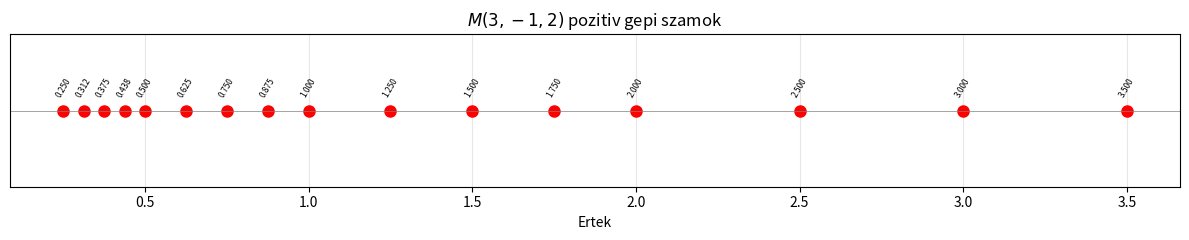

The matplotlib source for this figure:
import numpy as np
import matplotlib.pyplot as plt

np.set_printoptions(precision=4, suppress=True)

def print_augmented(Ab, step_label=""):
    """Kibővített mátrix szép kiírása."""
    n = Ab.shape[0]
    if step_label:
        print(f"--- {step_label} ---")
    for i in range(n):
        row_A = "  ".join(f"{Ab[i,j]:8.4f}" for j in range(n))
        row_b = "  ".join(f"{Ab[i,j]:8.4f}" for j in range(n, Ab.shape[1]))
        print(f"  [{row_A}  | {row_b}]")
    print()

def print_matrix(M, label=""):
    """Mátrix szép kiírása."""
    if label:
        print(label)
    for i in range(M.shape[0]):
        row = "  ".join(f"{M[i,j]:8.4f}" for j in range(M.shape[1]))
        print(f"  [{row}]")
    print()

A1 = np.array([[3, -1, 2],
               [1,  2, -1],
               [2, -3,  5]], dtype=float)
b1 = np.array([7, 0, 11], dtype=float)

Ab = np.column_stack([A1.copy(), b1.copy()])
print_augmented(Ab, "Kiindulás: [A|b]")

# === 1. lépés: 1. oszlop kinullázása a főátló alatt ===
Ab = np.column_stack([A1.copy(), b1.copy()])

print("1. lépés: az 1. oszlop elemeit nullázzuk a főátló alatt")
print("="*55)

# 2. sor módosítása
m21 = Ab[1, 0] / Ab[0, 0]
print(f"  m21 = a21/a11 = {A1[1,0]:.0f} / {A1[0,0]:.0f} = {m21:.4f}")
print(f"  2. sor  ←  2. sor - ({m21:.4f}) · 1. sor")
Ab[1] = Ab[1] - m21 * Ab[0]

# 3. sor módosítása
m31 = Ab[2, 0] / Ab[0, 0]
print(f"  m31 = a31/a11 = {A1[2,0]:.0f} / {A1[0,0]:.0f} = {m31:.4f}")
print(f"  3. sor  ←  3. sor - ({m31:.4f}) · 1. sor")
Ab[2] = Ab[2] - m31 * Ab[0]

print()
print_augmented(Ab, "1. lépés után")

# === 2. lépés: 2. oszlop kinullázása a főátló alatt ===
print("2. lépés: a 2. oszlop elemeit nullázzuk a főátló alatt")
print("="*55)

m32 = Ab[2, 1] / Ab[1, 1]
print(f"  m32 = a32^(1)/a22^(1) = {Ab[2,1]:.4f} / {Ab[1,1]:.4f} = {m32:.4f}")
print(f"  3. sor  ←  3. sor - ({m32:.4f}) · 2. sor")
Ab[2] = Ab[2] - m32 * Ab[1]

print()
print_augmented(Ab, "2. lépés után (felső háromszög alak)")

# === Visszahelyettesítés ===
print("Visszahelyettesítés (alulról felfelé)")
print("="*55)

n = 3
x = np.zeros(n)

# x3
x[2] = Ab[2, 3] / Ab[2, 2]
print(f"  x3 = {Ab[2,3]:.4f} / {Ab[2,2]:.4f} = {x[2]:.4f}")

# x2
x[1] = (Ab[1, 3] - Ab[1, 2] * x[2]) / Ab[1, 1]
print(f"  x2 = ({Ab[1,3]:.4f} - ({Ab[1,2]:.4f})·({x[2]:.4f})) / {Ab[1,1]:.4f} = {x[1]:.4f}")

# x1
x[0] = (Ab[0, 3] - Ab[0, 1] * x[1] - Ab[0, 2] * x[2]) / Ab[0, 0]
print(f"  x1 = ({Ab[0,3]:.4f} - ({Ab[0,1]:.4f})·({x[1]:.4f}) - ({Ab[0,2]:.4f})·({x[2]:.4f})) / {Ab[0,0]:.4f} = {x[0]:.4f}")

print(f"\nMegoldás: x = {x}")
print(f"Ellenőrzés: A @ x = b? {np.allclose(A1 @ x, b1)}")

# Visszaellenőrzés soronként
print("Ellenőrzés soronként:")
for i in range(3):
    tagok = " + ".join(f"({A1[i,j]:.0f})·({x[j]:.0f})" for j in range(3))
    ertek = A1[i] @ x
    print(f"  {tagok} = {ertek:.0f}  (elvárt: {b1[i]:.0f})  {'✓' if np.isclose(ertek, b1[i]) else '✗'}")

# Kicsi pivot példa -- float32 vs pivotálás
eps = np.float32(0.0001)

A_kicsi = np.array([[eps, 1], [1, 1]], dtype=np.float32)
b_kicsi = np.array([1, 2], dtype=np.float32)

# Pontos megoldás (float64)
x_pontos = np.linalg.solve(A_kicsi.astype(np.float64), b_kicsi.astype(np.float64))
print(f"Pontos megoldás (float64): x = [{x_pontos[0]:.6f}, {x_pontos[1]:.6f}]")

# --- Pivotálás NÉLKÜL (float32) ---
Ab = np.column_stack([A_kicsi.copy(), b_kicsi.copy()])
m = Ab[1, 0] / Ab[0, 0]  # m = 1/0.0001 = 10000
print(f"\nPivotálás NÉLKÜL (float32):")
print(f"  Szorzó: m = {float(m):.1f}  (nagyon nagy!)")
Ab[1] = Ab[1] - m * Ab[0]
x2_nopiv = float(Ab[1, 2] / Ab[1, 1])
x1_nopiv = float((Ab[0, 2] - Ab[0, 1] * x2_nopiv) / Ab[0, 0])
print(f"  Eredmény: x = [{x1_nopiv:.6f}, {x2_nopiv:.6f}]")
hiba_nopiv = np.linalg.norm([x1_nopiv - x_pontos[0], x2_nopiv - x_pontos[1]])
print(f"  Hiba: {hiba_nopiv:.6e}")

# --- Pivotálással (float32) ---
Ab2 = np.column_stack([A_kicsi.copy(), b_kicsi.copy()])
Ab2[[0, 1]] = Ab2[[1, 0]]  # sorcsere
m2 = Ab2[1, 0] / Ab2[0, 0]
print(f"\nPivotálással (float32):")
print(f"  Sorcsere után pivot: {float(Ab2[0,0]):.4f}")
print(f"  Szorzó: m = {float(m2):.6f}  (kicsi, jó!)")
Ab2[1] = Ab2[1] - m2 * Ab2[0]
x2_piv = float(Ab2[1, 2] / Ab2[1, 1])
x1_piv = float((Ab2[0, 2] - Ab2[0, 1] * x2_piv) / Ab2[0, 0])
print(f"  Eredmény: x = [{x1_piv:.6f}, {x2_piv:.6f}]")
hiba_piv = np.linalg.norm([x1_piv - x_pontos[0], x2_piv - x_pontos[1]])
print(f"  Hiba: {hiba_piv:.6e}")

print(f"\nA pivotálás {hiba_nopiv/max(hiba_piv, 1e-30):.0f}x pontosabb eredményt adott!")

def gauss_elimination_pivot(A, b, verbose=False):
    """Gauss-elimináció részleges főelemkiválasztással."""
    n = len(b)
    Ab = np.column_stack([A.astype(float), b.astype(float)])
    
    if verbose:
        print_augmented(Ab, "Kiindulás")
    
    for k in range(n - 1):
        # Főelemkiválasztás
        max_idx = np.argmax(np.abs(Ab[k:n, k])) + k
        if Ab[max_idx, k] == 0:
            raise ValueError("Szinguláris mátrix!")
        
        if verbose:
            col_vals = [f"|{Ab[i,k]:.4f}|={abs(Ab[i,k]):.4f}" for i in range(k, n)]
            print(f"{k+1}. lépés: {k+1}. oszlop vizsgálata: {', '.join(col_vals)}")
            print(f"  → Maximum: {max_idx+1}. sor")
        
        if max_idx != k:
            Ab[[k, max_idx]] = Ab[[max_idx, k]]
            if verbose:
                print(f"  → Sorcsere: {k+1}. sor ↔ {max_idx+1}. sor")
                print_augmented(Ab, "Sorcsere után")
        else:
            if verbose:
                print(f"  → Nincs szükség sorcserére")
        
        for i in range(k + 1, n):
            m = Ab[i, k] / Ab[k, k]
            Ab[i, k:] -= m * Ab[k, k:]
            if verbose:
                print(f"  m{i+1}{k+1} = {m:.4f}, {i+1}. sor ← {i+1}. sor - ({m:.4f})·{k+1}. sor")
        
        if verbose:
            print()
            print_augmented(Ab, f"{k+1}. lépés után")
    
    # Visszahelyettesítés
    x = np.zeros(n)
    for i in range(n - 1, -1, -1):
        x[i] = (Ab[i, n] - np.dot(Ab[i, i+1:n], x[i+1:n])) / Ab[i, i]
    return x

A2 = np.array([[1, 2, -1],
               [4, 3,  1],
               [2, -1, 3]], dtype=float)
b2 = np.array([2, 1, 5], dtype=float)

x2 = gauss_elimination_pivot(A2, b2, verbose=True)
print(f"Megoldás: x = {x2}")
print(f"Ellenőrzés: A @ x = b? {np.allclose(A2 @ x2, b2)}")

A3 = np.array([[ 4, -2,  1],
               [-2,  4, -2],
               [ 1, -2,  4]], dtype=float)

print_matrix(A3, "A =")

# === 1. lépés: 1. oszlop eliminációja ===
print("=== 1. lépés: 1. oszlop eliminációja ===")
m21 = A3[1, 0] / A3[0, 0]
m31 = A3[2, 0] / A3[0, 0]
print(f"  m21 = a21/a11 = {A3[1,0]:.0f} / {A3[0,0]:.0f} = {m21:.4f}")
print(f"  m31 = a31/a11 = {A3[2,0]:.0f} / {A3[0,0]:.0f} = {m31:.4f}")

U = A3.copy()
U[1] = U[1] - m21 * U[0]
U[2] = U[2] - m31 * U[0]
print_matrix(U, "\nA^(1) =")

# === 2. lépés: 2. oszlop eliminációja ===
print("=== 2. lépés: 2. oszlop eliminációja ===")
m32 = U[2, 1] / U[1, 1]
print(f"  m32 = a32^(1)/a22^(1) = {U[2,1]:.4f} / {U[1,1]:.4f} = {m32:.4f}")

U[2] = U[2] - m32 * U[1]
print_matrix(U, "\nU = A^(2) =")

# === L mátrix összerakása ===
L = np.eye(3)
L[1, 0] = m21
L[2, 0] = m31
L[2, 1] = m32
print_matrix(L, "L =")

print(f"Ellenőrzés: L @ U =")
print_matrix(L @ U)
print(f"L @ U = A? {np.allclose(L @ U, A3)}")

b3 = np.array([5, -8, 13], dtype=float)

# === 1. lépés: Ly = b (előre helyettesítés) ===
print("1. fázis: Ly = b (előre helyettesítés)")
print("="*50)
y = np.zeros(3)

y[0] = b3[0] / L[0, 0]
print(f"  y1 = b1 / l11 = {b3[0]:.1f} / {L[0,0]:.1f} = {y[0]:.4f}")

y[1] = (b3[1] - L[1, 0] * y[0]) / L[1, 1]
print(f"  y2 = (b2 - l21·y1) / l22 = ({b3[1]:.1f} - ({L[1,0]:.4f})·({y[0]:.4f})) / {L[1,1]:.1f} = {y[1]:.4f}")

y[2] = (b3[2] - L[2, 0] * y[0] - L[2, 1] * y[1]) / L[2, 2]
print(f"  y3 = (b3 - l31·y1 - l32·y2) / l33 = ({b3[2]:.1f} - ({L[2,0]:.4f})·({y[0]:.4f}) - ({L[2,1]:.4f})·({y[1]:.4f})) / {L[2,2]:.1f} = {y[2]:.4f}")

print(f"\n  y = {y}")

# === 2. lépés: Ux = y (visszahelyettesítés) ===
print(f"\n2. fázis: Ux = y (visszahelyettesítés)")
print("="*50)
x3 = np.zeros(3)

x3[2] = y[2] / U[2, 2]
print(f"  x3 = y3 / u33 = {y[2]:.4f} / {U[2,2]:.4f} = {x3[2]:.4f}")

x3[1] = (y[1] - U[1, 2] * x3[2]) / U[1, 1]
print(f"  x2 = (y2 - u23·x3) / u22 = ({y[1]:.4f} - ({U[1,2]:.4f})·({x3[2]:.4f})) / {U[1,1]:.4f} = {x3[1]:.4f}")

x3[0] = (y[0] - U[0, 1] * x3[1] - U[0, 2] * x3[2]) / U[0, 0]
print(f"  x1 = (y1 - u12·x2 - u13·x3) / u11 = ({y[0]:.4f} - ({U[0,1]:.4f})·({x3[1]:.4f}) - ({U[0,2]:.4f})·({x3[2]:.4f})) / {U[0,0]:.4f} = {x3[0]:.4f}")

print(f"\nMegoldás: x = {x3}")
print(f"Ellenőrzés: A @ x = {A3 @ x3}")
print(f"Helyes? {np.allclose(A3 @ x3, b3)}")

# Összehasonlítás scipy-val
from scipy.linalg import lu

P, L_sp, U_sp = lu(A3)
print("scipy PLU-felbontás:")
print_matrix(P, "P =")
print_matrix(L_sp, "L =")
print_matrix(U_sp, "U =")
print(f"P @ L @ U = A? {np.allclose(P @ L_sp @ U_sp, A3)}")
print(f"A mi L mátrixunk egyezik a scipy L-lel? {np.allclose(L, L_sp)}")

# Determináns az U főátlójából
diag_U = np.diag(U)
det_from_U = np.prod(diag_U)
det_numpy = np.linalg.det(A3)

print(f"U főátlója: {diag_U}")
print(f"det(A) = {diag_U[0]:.4f} · {diag_U[1]:.4f} · {diag_U[2]:.4f} = {det_from_U:.4f}")
print(f"numpy det(A) = {det_numpy:.4f}")
print(f"Egyeznek? {np.isclose(det_from_U, det_numpy)}")

def forward_sub(L, b):
    """Ly = b megoldása előre helyettesítéssel."""
    n = len(b)
    y = np.zeros(n)
    for i in range(n):
        y[i] = (b[i] - np.dot(L[i, :i], y[:i])) / L[i, i]
    return y

def backward_sub(U, y):
    """Ux = y megoldása visszahelyettesítéssel."""
    n = len(y)
    x = np.zeros(n)
    for i in range(n - 1, -1, -1):
        x[i] = (y[i] - np.dot(U[i, i+1:], x[i+1:])) / U[i, i]
    return x

# Inverz számítása oszloponként
n = 3
A_inv = np.zeros((n, n))

print("Inverz számítása LU-felbontással:")
for j in range(n):
    ej = np.zeros(n)
    ej[j] = 1.0
    y_j = forward_sub(L, ej)
    x_j = backward_sub(U, y_j)
    A_inv[:, j] = x_j
    print(f"  {j+1}. oszlop (e_{j+1} jobboldallal): x = [{', '.join(f'{v:.4f}' for v in x_j)}]")

print_matrix(A_inv, f"\nA^(-1) =")

print(f"Ellenőrzés: A @ A^(-1) ≈ I? {np.allclose(A3 @ A_inv, np.eye(3))}")
print_matrix(np.linalg.inv(A3), "\nnumpy A^(-1) =")

a = np.array([-3, 4, 0, -1], dtype=float)
c_vec = np.array([2, -2, 2, -2], dtype=float)

for vec, name in [(a, 'a'), (c_vec, 'c')]:
    n = len(vec)
    print(f"{'='*55}")
    print(f"{name} = {vec}")
    print(f"{'='*55}")
    
    # 1-norma
    n1 = np.sum(np.abs(vec))
    tagok = ' + '.join(f'|{v:.0f}|' for v in vec)
    print(f"  ||{name}||_1   = {tagok} = {n1:.1f}")
    
    # 2-norma
    n2 = np.sqrt(np.sum(vec**2))
    tagok = ' + '.join(f'{v:.0f}²' for v in vec)
    print(f"  ||{name}||_2   = sqrt({tagok}) = sqrt({np.sum(vec**2):.0f}) = {n2:.4f}")
    
    # inf-norma
    ninf = np.max(np.abs(vec))
    tagok = ', '.join(f'|{v:.0f}|' for v in vec)
    print(f"  ||{name}||_inf = max({tagok}) = {ninf:.1f}")
    
    # 3-norma
    p = 3
    np3 = np.sum(np.abs(vec)**p)**(1/p)
    tagok = ' + '.join(f'|{v:.0f}|³' for v in vec)
    print(f"  ||{name}||_3   = ({tagok})^(1/3) = ({np.sum(np.abs(vec)**3):.0f})^(1/3) = {np3:.4f}")
    
    # Egyenlőtlenségek
    print(f"\n  Egyenlőtlenségek ellenőrzése:")
    print(f"    ||{name}||_inf = {ninf:.2f}  ≤  ||{name}||_2 = {n2:.2f}  ≤  ||{name}||_1 = {n1:.2f}  ≤  sqrt(n)·||{name}||_2 = {np.sqrt(n)*n2:.2f}  ≤  n·||{name}||_inf = {n*ninf:.2f}")
    ok = (ninf <= n2 + 1e-10 and n2 <= n1 + 1e-10 and 
          n1 <= np.sqrt(n)*n2 + 1e-10 and np.sqrt(n)*n2 <= n*ninf + 1e-10)
    print(f"    Mind teljesül? {ok}")
    
    # numpy ellenőrzés
    print(f"\n  numpy ellenőrzés: ||{name}||_1={np.linalg.norm(vec,1):.4f}, ||{name}||_2={np.linalg.norm(vec,2):.4f}, ||{name}||_inf={np.linalg.norm(vec,np.inf):.4f}")
    print()

# p-norma viselkedése p → ∞ esetén
x_demo = np.array([-3, 4, 0, -1], dtype=float)
p_values = [1, 1.5, 2, 3, 5, 10, 20, 50, 100]

print(f"x = {x_demo}")
print(f"||x||_inf = {np.linalg.norm(x_demo, np.inf):.4f}\n")

print(f"{'p':>6} {'||x||_p':>12}")
print("-" * 20)
for p in p_values:
    print(f"{p:>6} {np.linalg.norm(x_demo, p):>12.4f}")
print(f"{'inf':>6} {np.linalg.norm(x_demo, np.inf):>12.4f}")
print("\n→ p → ∞ esetén ||x||_p → ||x||_inf = max|x_i|")

A6 = np.array([[ 2, -1,  0],
               [-1,  2, -1],
               [ 0, -1,  2]], dtype=float)

print_matrix(A6, "A =")

# --- Frobenius-norma ---
elems_sq = A6**2
nz_elems = [(i,j, A6[i,j]) for i in range(3) for j in range(3) if A6[i,j] != 0]
tagok = ' + '.join(f'{A6[i,j]:.0f}²' for i,j,_ in nz_elems)
fro = np.sqrt(np.sum(elems_sq))
print(f"||A||_F = sqrt({tagok}) = sqrt({np.sum(elems_sq):.0f}) = {fro:.4f}")

# --- 1-norma (max oszlopösszeg) ---
print(f"\n||A||_1 (oszlopnorma = max oszlopösszeg):")
col_sums = np.sum(np.abs(A6), axis=0)
for j in range(3):
    tagok = ' + '.join(f'|{A6[i,j]:.0f}|' for i in range(3))
    print(f"  {j+1}. oszlop: {tagok} = {col_sums[j]:.0f}")
print(f"  → max = {np.max(col_sums):.0f}")

# --- inf-norma (max sorösszeg) ---
print(f"\n||A||_inf (sornorma = max sorösszeg):")
row_sums = np.sum(np.abs(A6), axis=1)
for i in range(3):
    tagok = ' + '.join(f'|{A6[i,j]:.0f}|' for j in range(3))
    print(f"  {i+1}. sor: {tagok} = {row_sums[i]:.0f}")
print(f"  → max = {np.max(row_sums):.0f}")

# --- 2-norma (spektrálnorma) ---
print(f"\n||A||_2 (spektrálnorma):")
ATA = A6.T @ A6
eigenvalues_ATA = np.linalg.eigvalsh(ATA)
norm2 = np.sqrt(np.max(eigenvalues_ATA))
print(f"  A^T·A sajátértékei: {eigenvalues_ATA}")
print(f"  ||A||_2 = sqrt(max λ(A^T·A)) = sqrt({np.max(eigenvalues_ATA):.4f}) = {norm2:.4f}")

# Szimmetrikus eset: ||A||_2 = ρ(A)
eig_A = np.linalg.eigvalsh(A6)
rho_A = np.max(np.abs(eig_A))
print(f"\n  A szimmetrikus → ||A||_2 = ρ(A)")
print(f"  A sajátértékei: {eig_A}")
print(f"  ρ(A) = max|λ_i| = {rho_A:.4f}")
print(f"  ||A||_2 = ρ(A)? {np.isclose(norm2, rho_A)}")

# numpy ellenőrzés
print(f"\nnumpy ellenőrzés:")
print(f"  ||A||_F   = {np.linalg.norm(A6, 'fro'):.4f}")
print(f"  ||A||_1   = {np.linalg.norm(A6, 1):.4f}")
print(f"  ||A||_inf = {np.linalg.norm(A6, np.inf):.4f}")
print(f"  ||A||_2   = {np.linalg.norm(A6, 2):.4f}")

# Szubmultiplikativitás ellenőrzése véletlenszerű mátrixokkal
np.random.seed(42)
A_rand = np.random.randn(3, 3)
B_rand = np.random.randn(3, 3)
AB = A_rand @ B_rand

print("Szubmultiplikativitás: ||A·B|| ≤ ||A||·||B||")
print(f"{'Norma':>12} {'||AB||':>10} {'||A||·||B||':>12} {'Teljesül?':>10}")
print("-" * 48)
for name, p in [('Frobenius', 'fro'), ('1-norma', 1), ('inf-norma', np.inf), ('2-norma', 2)]:
    nAB = np.linalg.norm(AB, p)
    nA = np.linalg.norm(A_rand, p)
    nB = np.linalg.norm(B_rand, p)
    print(f"{name:>12} {nAB:>10.4f} {nA*nB:>12.4f} {str(nAB <= nA*nB + 1e-10):>10}")

# Jól vs. rosszul kondicionált mátrixok összehasonlítása

# 1) Forgatás mátrix (ortogonális → κ = 1)
theta = np.pi / 6
Q = np.array([[np.cos(theta), -np.sin(theta)],
              [np.sin(theta),  np.cos(theta)]])

# 2) Hilbert-mátrix 3x3 (közepesen rossz)
H3 = np.array([[1, 1/2, 1/3],
               [1/2, 1/3, 1/4],
               [1/3, 1/4, 1/5]])

# 3) Hilbert-mátrix 5x5 (nagyon rossz)
H5 = np.array([[1/(i+j+1) for j in range(5)] for i in range(5)])

print("=== Kondíciószámok összehasonlítása ===")
print(f"{'Mátrix':>22} {'κ_2':>14} {'log10(κ)':>10} {'Értékelés':>20}")
print("-" * 70)
for name, M in [("Forgatás (2x2)", Q), ("Hilbert 3x3", H3), ("Hilbert 5x5", H5)]:
    k2 = np.linalg.cond(M, 2)
    logk = np.log10(k2)
    if logk < 1:
        ertekeles = "Kiváló"
    elif logk < 4:
        ertekeles = "Elfogadható"
    else:
        ertekeles = f"~{logk:.0f} jegy vész el!"
    print(f"{name:>22} {k2:>14.2f} {logk:>10.1f} {ertekeles:>20}")

# Perturbációs kísérlet: Hilbert 5x5
H = np.array([[1/(i+j+1) for j in range(5)] for i in range(5)])
x_exact = np.ones(5)  # előre megválasztott megoldás
b_exact = H @ x_exact

# Perturbált jobboldal (nagyon kicsi!)
np.random.seed(0)
delta_b = np.random.randn(5) * 1e-8
b_pert = b_exact + delta_b
x_pert = np.linalg.solve(H, b_pert)

delta_x = x_pert - x_exact
rel_hiba_b = np.linalg.norm(delta_b) / np.linalg.norm(b_exact)
rel_hiba_x = np.linalg.norm(delta_x) / np.linalg.norm(x_exact)
kappa = np.linalg.cond(H, 2)

print(f"Hilbert-mátrix 5×5 kondíciószáma: κ_2 = {kappa:.2e}")
print(f"\nJobboldal relatív perturbációja:  ||Δb||/||b|| = {rel_hiba_b:.2e}")
print(f"Megoldás relatív hibája:          ||Δx||/||x|| = {rel_hiba_x:.2e}")
print(f"Felerősítés:                       {rel_hiba_x / rel_hiba_b:.1f}×")
print(f"\nElméleti korlát: κ · (rel. hiba b) = {kappa * rel_hiba_b:.2e}")
print(f"Tényleges relatív hiba:              {rel_hiba_x:.2e}")
print(f"Korlát teljesül? {rel_hiba_x <= kappa * rel_hiba_b + 1e-10}")
print(f"\nPontos megoldás:     x = {x_exact}")
print(f"Perturbált megoldás: x = {np.array2string(x_pert, precision=4)}")

# Hilbert-mátrixok kondíciószámának növekedése
print(f"{'n':>4} {'κ_2(H_n)':>18} {'log10(κ)':>14}")
print("-" * 40)
for n in range(2, 12):
    Hn = np.array([[1/(i+j+1) for j in range(n)] for i in range(n)])
    kn = np.linalg.cond(Hn, 2)
    print(f"{n:>4} {kn:>18.2e} {np.log10(kn):>14.1f}")

print("\nA Hilbert-mátrixok kondíciószáma exponenciálisan nő!")
print("n=10 esetén már ~10^13: a 16 jegyes double aritmetikában")
print("alig 3 tizedesjegy megbízható a megoldásban.")

# 1. feladat -- megoldás ellenőrzése
A_f1 = np.array([[2, 1, -1], [-3, -1, 2], [-2, 1, 2]], dtype=float)
b_f1 = np.array([8, -11, -3], dtype=float)

x_f1 = np.linalg.solve(A_f1, b_f1)
print(f"Megoldás: x = {x_f1}")
print(f"Ellenőrzés: A @ x = b? {np.allclose(A_f1 @ x_f1, b_f1)}")

# 2. feladat -- megoldás ellenőrzése
A_f2 = np.array([[3, -1, 2], [6, -1, 5], [-9, 7, -2]], dtype=float)

P_f2, L_f2, U_f2 = lu(A_f2)
print_matrix(L_f2, "L =")
print_matrix(U_f2, "U =")
print(f"P @ L @ U = A? {np.allclose(P_f2 @ L_f2 @ U_f2, A_f2)}")
print(f"P = I (nincs sorcsere)? {np.allclose(P_f2, np.eye(3))}")

# 3. feladat -- megoldás ellenőrzése
A_f3 = np.array([[0, 2, 1], [3, -1, 2], [1, 4, -1]], dtype=float)
b_f3 = np.array([1, 7, 3], dtype=float)

print("Miért nem megy pivotálás nélkül?")
print(f"  a11 = {A_f3[0,0]:.0f} → nulla pivot! Nullával kellene osztani.\n")

x_f3 = gauss_elimination_pivot(A_f3, b_f3, verbose=True)
print(f"Megoldás: x = {x_f3}")
print(f"Ellenőrzés: {np.allclose(A_f3 @ x_f3, b_f3)}")

# 4. feladat -- megoldás ellenőrzése
v_f4 = np.array([1, -2, 3, -4, 5], dtype=float)
n = len(v_f4)

print(f"v = {v_f4}\n")
for p_name, p in [("1", 1), ("2", 2), ("3", 3), ("inf", np.inf)]:
    print(f"  ||v||_{p_name:>3} = {np.linalg.norm(v_f4, p):.4f}")

n1 = np.linalg.norm(v_f4, 1)
n2 = np.linalg.norm(v_f4, 2)
ninf = np.linalg.norm(v_f4, np.inf)
print(f"\nEgyenlőtlenségek:")
print(f"  ||v||_inf={ninf:.2f} ≤ ||v||_2={n2:.2f} ≤ ||v||_1={n1:.2f} ≤ sqrt(n)·||v||_2={np.sqrt(n)*n2:.2f} ≤ n·||v||_inf={n*ninf:.2f}")

# 5. feladat -- megoldás ellenőrzése
A_f5 = np.array([[10, -1, 0], [-1, 10, -1], [0, -1, 10]], dtype=float)

print(f"||A||_F   = {np.linalg.norm(A_f5, 'fro'):.4f}")
print(f"||A||_1   = {np.linalg.norm(A_f5, 1):.4f}")
print(f"||A||_inf = {np.linalg.norm(A_f5, np.inf):.4f}")
print(f"||A||_2   = {np.linalg.norm(A_f5, 2):.4f}")
print(f"kappa_2(A)    = {np.linalg.cond(A_f5, 2):.4f}")
kappa_val = np.linalg.cond(A_f5, 2)
print(f"\nkappa ~ {kappa_val:.1f} --> jol kondicionalt")
print("(diagonalisan dominans: |a_ii| > sum_j |a_ij| (j!=i) minden sorban)")

# 6. feladat -- megoldás ellenőrzése
A_f6a = np.array([[1, 2], [1.0001, 2]], dtype=float)
A_f6b = np.array([[3, 1], [1, 3]], dtype=float)
b_f6 = np.array([3, 3.0001], dtype=float)

for name, M in [("A1 (majdnem szinguláris)", A_f6a), ("A2 (jól kondicionált)", A_f6b)]:
    x_orig = np.linalg.solve(M, b_f6)
    delta = np.array([1e-4, 0])
    x_pert = np.linalg.solve(M, b_f6 + delta)
    kappa = np.linalg.cond(M, 2)
    print(f"{name}:")
    print(f"  κ_2       = {kappa:.2e}")
    print(f"  x         = {x_orig}")
    print(f"  x_pert    = {x_pert}")
    print(f"  ||Δx||/||x|| = {np.linalg.norm(x_pert - x_orig) / np.linalg.norm(x_orig):.2e}")
    print()

# 7. feladat -- megoldás ellenőrzése
t, k_min, k_max = 3, -1, 2

# a) Nevezetes értékek
eps0 = 2**(k_min - 1)
eps1 = 2**(1 - t)
M_inf = (1 - 2**(-t)) * 2**k_max
M_db = 2 * 2**(t - 1) * (k_max - k_min + 1) + 1

print(f"M({t}, {k_min}, {k_max}) nevezetes értékei:")
print(f"  eps_0 = 2^({k_min}-1) = 2^({k_min-1}) = {eps0}")
print(f"  eps_1 = 2^(1-{t}) = 2^({1-t}) = {eps1}")
print(f"  M_inf = (1 - 2^(-{t})) * 2^{k_max} = {1 - 2**(-t):.4f} * {2**k_max} = {M_inf}")
print(f"  |M|   = 2 * 2^({t}-1) * ({k_max}-({k_min})+1) + 1 = 2*{2**(t-1)}*{k_max-k_min+1}+1 = {M_db}")

# b) Pozitív elemek felsorolása
print(f"\nPozitív elemek:")
print(f"  Mantisszák (0.1m2m3): 0.100=1/2, 0.101=5/8, 0.110=6/8=3/4, 0.111=7/8")
mantisszak = [0.5, 5/8, 3/4, 7/8]
m_nevek = ["0.100 = 1/2", "0.101 = 5/8", "0.110 = 3/4", "0.111 = 7/8"]

pozitiv = []
print(f"\n  {'k':>3}  {'m=1/2':>8}  {'m=5/8':>8}  {'m=3/4':>8}  {'m=7/8':>8}")
print("  " + "-" * 40)
for k in range(k_min, k_max + 1):
    vals = [m * 2**k for m in mantisszak]
    pozitiv.extend(vals)
    print(f"  {k:>3}  {vals[0]:>8.4f}  {vals[1]:>8.4f}  {vals[2]:>8.4f}  {vals[3]:>8.4f}")

print(f"\n  Pozitív elemek száma: {len(pozitiv)}")
print(f"  Összes elem (+ negatívok + 0): {2*len(pozitiv) + 1} = {M_db}")

# c) Számegyenes
pozitiv_sorted = sorted(pozitiv)
plt.figure(figsize=(12, 2.5))
plt.plot(pozitiv_sorted, [0]*len(pozitiv_sorted), 'ro', markersize=8)
for x in pozitiv_sorted:
    plt.annotate(f'{x:.3f}', (x, 0), textcoords="offset points",
                 xytext=(0, 10), ha='center', fontsize=6, rotation=60)
plt.axhline(y=0, color='gray', linewidth=0.5)
plt.xlabel('Ertek')
plt.title(f'$M({t}, {k_min}, {k_max})$ pozitiv gepi szamok')
plt.yticks([])
plt.grid(True, axis='x', alpha=0.3)
plt.tight_layout()
plt.show()

print("A szamok NEM egyenletesen helyezkednek el:")
print("kisebb szamoknal surubben, nagyobbanal ritkabban.")

# 8. feladat -- megoldás ellenőrzése
t, k_min, k_max = 3, -1, 2
eps1 = 2**(1 - t)
M_inf = (1 - 2**(-t)) * 2**k_max

# Az M(3,-1,2) összes pozitív eleme (rendezve)
mantisszak = [0.5, 5/8, 3/4, 7/8]
gepi_szamok = sorted(set(
    m * 2**k for m in mantisszak for k in range(k_min, k_max + 1)
))

print(f"M(3,-1,2) pozitiv elemei: {[f'{x:.4f}' for x in gepi_szamok]}")
print(f"eps_1 = {eps1}, eps_1/2 = {eps1/2} = {2**(-t)}")
print()

x_values = [0.7, 1.1, 3.0]

print(f"{'x':>6}  {'fl(x)':>8}  {'|x-fl(x)|':>10}  {'rel.hiba':>10}  {'<= eps1/2?':>10}")
print("-" * 52)
for x in x_values:
    # Legközelebbi gépi szám keresése
    idx = np.argmin([abs(x - g) for g in gepi_szamok])
    fl_x = gepi_szamok[idx]
    abs_hiba = abs(x - fl_x)
    rel_hiba = abs_hiba / abs(x)
    ok = rel_hiba <= eps1 / 2 + 1e-15
    print(f"{x:>6.1f}  {fl_x:>8.4f}  {abs_hiba:>10.4f}  {rel_hiba:>10.4f}  {'IGEN' if ok else 'NEM':>10}")

# c) x = 4.0 > M_inf
print(f"\nc) x = 4.0: M_inf = {M_inf}, tehat 4.0 > M_inf!")
print(f"   Ez tulcsordulas (overflow): a szam nem abrazolhato az M(3,-1,2)-ben.")

# 9. feladat -- megoldás ellenőrzése

# a) Hibaterjedés kivonásnál
a_val, b_val = 1.0, 0.998
Delta_a, Delta_b = 0.01, 0.01
delta_a = Delta_a / abs(a_val)  # relatív hiba
delta_b = Delta_b / abs(b_val)

kul = a_val - b_val
Delta_kul = Delta_a + Delta_b
delta_kul = (abs(a_val) * delta_a + abs(b_val) * delta_b) / abs(kul)

print("a) Hibaterjedés kivonásnál")
print(f"   a = {a_val}, b = {b_val}, a - b = {kul}")
print(f"   Delta_a = {Delta_a}, Delta_b = {Delta_b}")
print(f"   delta_a = {delta_a:.2%}, delta_b = {delta_b:.2%}")
print(f"   Delta_(a-b) = {Delta_a} + {Delta_b} = {Delta_kul}")
print(f"   delta_(a-b) = ({abs(a_val)}*{delta_a:.4f} + {abs(b_val)}*{delta_b:.4f}) / {abs(kul)}")
print(f"              = {delta_kul:.1f} = {delta_kul:.0%}")
print(f"   A bemeneti rel. hiba ~1%, de az eredmeny rel. hibaja {delta_kul:.0%}!")
print(f"   --> Katasztrofalis kioltas: kozel azonos szamok kivonasa.\n")

# b) Konjugált alak
x = 10000

for dtype, nev in [(np.float32, "float32"), (np.float64, "float64")]:
    x_t = dtype(x)
    kozvetlen = dtype(np.sqrt(dtype(x_t + 1)) - np.sqrt(x_t))
    konjugalt = dtype(dtype(1.0) / (np.sqrt(dtype(x_t + 1)) + np.sqrt(x_t)))
    print(f"b) x = {x}, {nev}:")
    print(f"   Kozvetlen:     sqrt({x}+1) - sqrt({x}) = {float(kozvetlen):.10e}")
    print(f"   Konjugalt:     1/(sqrt({x}+1)+sqrt({x})) = {float(konjugalt):.10e}")
    if nev == "float32":
        print(f"   Elteres: {abs(float(kozvetlen) - float(konjugalt)):.6e}")
    print()

# c) sin(pi)
print(f"c) np.sin(np.pi) = {np.sin(np.pi):.20e}")
print(f"   np.pi = {np.pi!r}")
print(f"   np.pi nem pontosan pi, hanem a hozza legkozelebbi float64 szam.")
print(f"   Ezert sin(np.pi) sem pontosan 0, hanem ~1.22e-16 (a gepi epszilon nagyságrendje).")
